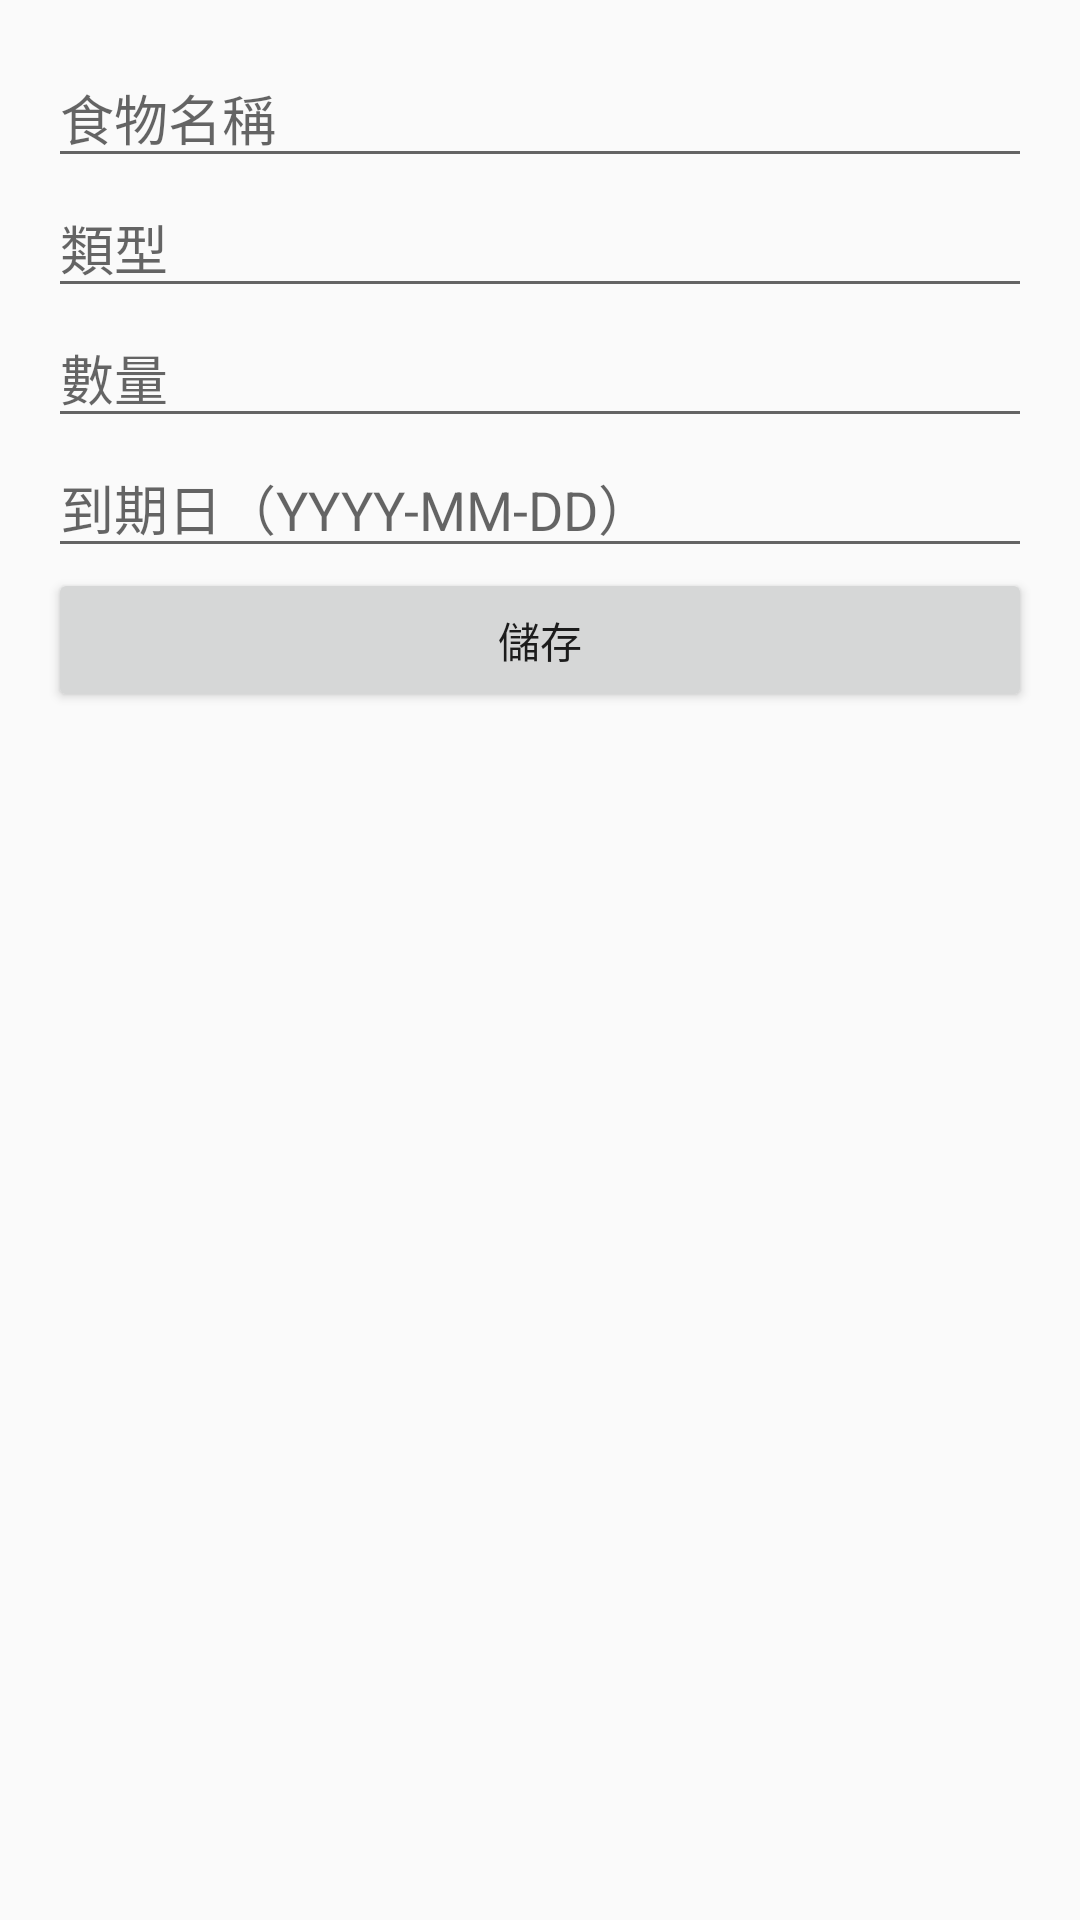

Android layout source for this screen:
<!-- AndroidManifest.xml: application theme Theme.Foodapp -->
<!-- res/layout/activity_edit_food.xml -->
<?xml version="1.0" encoding="utf-8"?>
<ScrollView xmlns:android="http://schemas.android.com/apk/res/android"
    android:layout_width="match_parent"
    android:layout_height="match_parent"
    android:padding="16dp">

    <LinearLayout
        android:layout_width="match_parent"
        android:layout_height="wrap_content"
        android:orientation="vertical">

        <EditText
            android:id="@+id/editName"
            android:layout_width="match_parent"
            android:layout_height="wrap_content"
            android:hint="食物名稱" />

        <EditText
            android:id="@+id/editType"
            android:layout_width="match_parent"
            android:layout_height="wrap_content"
            android:hint="類型" />

        <EditText
            android:id="@+id/editQuantity"
            android:layout_width="match_parent"
            android:layout_height="wrap_content"
            android:inputType="number"
            android:hint="數量" />

        <EditText
            android:id="@+id/editExpiry"
            android:layout_width="match_parent"
            android:layout_height="wrap_content"
            android:hint="到期日（YYYY-MM-DD）" />

        <Button
            android:id="@+id/btnSave"
            android:layout_width="match_parent"
            android:layout_height="wrap_content"
            android:text="儲存" />

    </LinearLayout>
</ScrollView>
<!-- resources referenced by this layout -->
<resources>
  <style name="Theme.Foodapp" parent="Theme.MaterialComponents.DayNight.NoActionBar">
          
          <item name="colorPrimary">@color/colorPrimary</item>
          <item name="colorOnPrimary">#FFFFFF</item>
          <item name="colorOnSurface">#000000</item>
          <item name="colorOnSurfaceVariant">#444746</item>
          <item name="colorOutline">#79747E</item>
          <item name="actionBarSize">56dp</item> 
          <item name="android:windowBackground">#FAFAFA</item>
      </style>
  <color name="colorPrimary">#3F51B5</color>
</resources>
